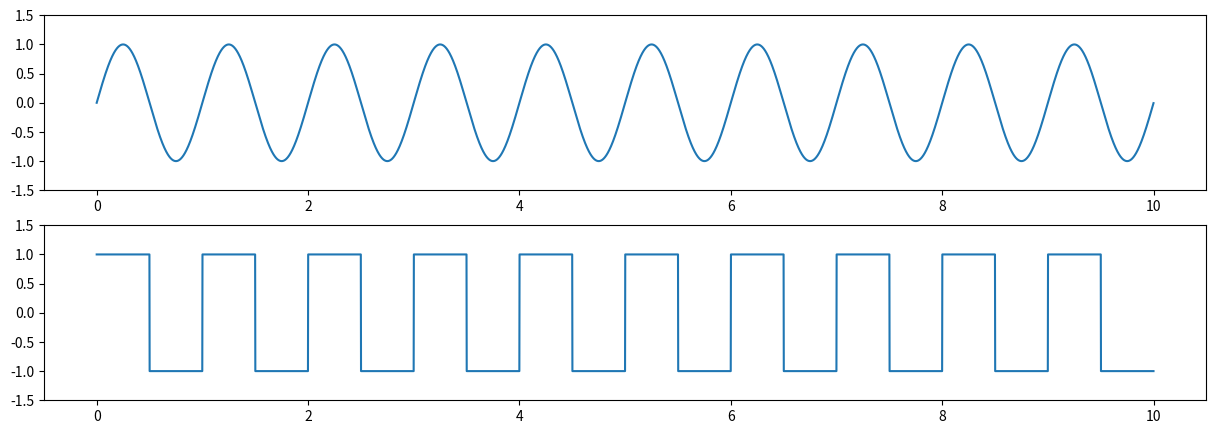
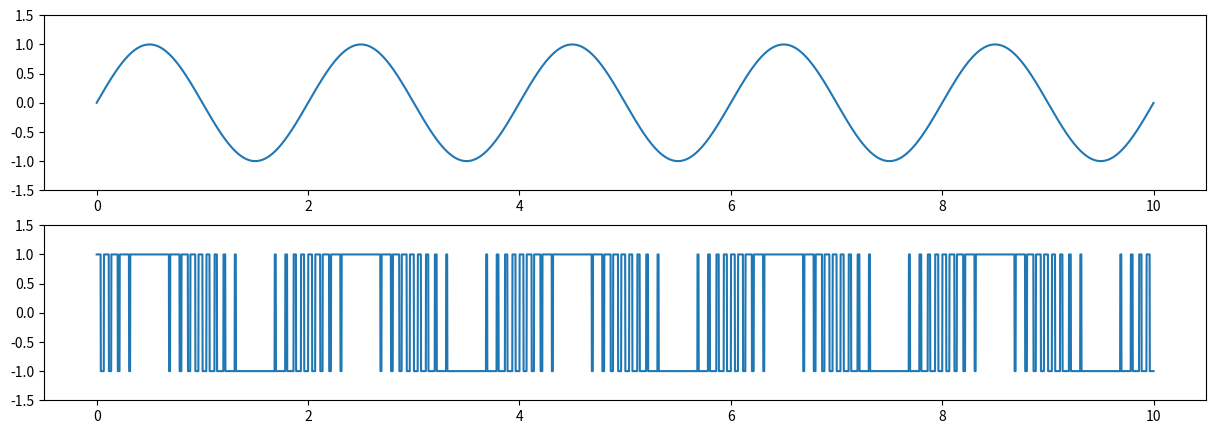

The script that saved these images, in order: (Note: this script raises an exception after producing the figures.)
# imports 
from scipy import signal
import matplotlib.pyplot as plt
import numpy as np
import pandas as pd

SEQ_LEN = 10000

# ds modulation 
a = 2
t = np.linspace(0, 10, SEQ_LEN, endpoint=False)
sin = np.sin(np.pi * a * t)
squ = signal.square(np.pi * a * t)
param_a = [a] * SEQ_LEN

plt.figure(figsize=(15,5))
plt.subplot(2, 1, 1)
plt.plot(t, sin)
plt.ylim(-1.5, 1.5)

plt.subplot(2, 1, 2)
plt.plot(t, squ)
plt.ylim(-1.5, 1.5)

# export to csv
df = pd.DataFrame()

df["sin"] = sin
df["squ"] = squ
df["param_a"] = param_a

df.to_csv("datsimple_square.csv")

# ds modulation 
a = 1
t = np.linspace(0, 10, SEQ_LEN, endpoint=False)
sin = np.sin(np.pi * t)
pwm = signal.square(sin * a * 30, duty=(sin + 1)/2)
param_a = [a] * SEQ_LEN

plt.figure(figsize=(15,5))
plt.subplot(2, 1, 1)
plt.plot(t, sin)
plt.ylim(-1.5, 1.5)

plt.subplot(2, 1, 2)
plt.plot(t, pwm)
plt.ylim(-1.5, 1.5)

# export to csv
df = pd.DataFrame()

df["sin"] = sin
df["pwm"] = pwm
df["param_a"] = param_a

df.to_csv("data/pulse_width_mod_square.csv")

a = 1
b = 1 
t = np.linspace(0,10, SEQ_LEN, endpoint=False)
sin = np.sin(np.pi * a * t)
tan = np.tan(np.pi * b * t)
pwm = signal.square(tan * 30, duty=(sin + 1)/2)
param_a = [a] * SEQ_LEN
param_b = [b] * SEQ_LEN

plt.figure(figsize=(15, 7.5))
plt.subplot(3, 1, 1)
plt.plot(t, sin)
plt.ylim(-1.5, 1.5)

plt.subplot(3, 1, 2)
plt.plot(t, tan)
plt.ylim(-1.5, 1.5)

plt.subplot(3, 1, 3)
plt.plot(t, pwm)
plt.ylim(-1.5, 1.5)


# export to csv
df = pd.DataFrame()

df["sin"] = sin
df["tan"] = tan
df["pwm"] = squ
df["param_a"] = param_a
df["param_b"] = param_b

df.to_csv("data/pulse_width_mod_square_sin_tan.csv")

